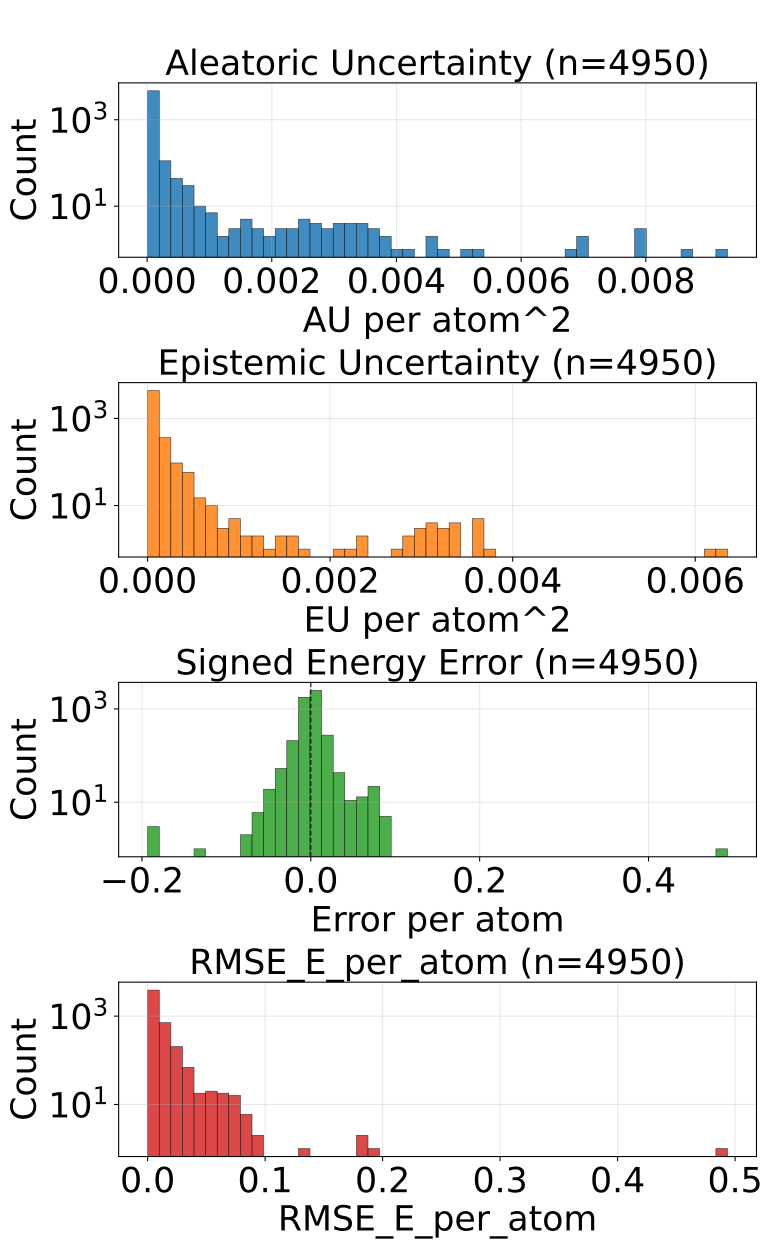

The file beside this chart, header and first rows:
config_index, num_atoms, ref_energy, pred_energy, error, sq_error, aleatoric_var, epistemic_var, total_var, rmse_e_atom
0, 20.0, -525.7, -525.7, -0.006897, 4.756823182106018e-05, 1.9716351744136773e-05, 4.560873094305862e-06, 2.4277225747937337e-05, 0.006897
1, 20.0, -525.5, -525.5, 0.007202, 5.187094211578369e-05, 0.0002103, 0.0003973, 0.0006076, 0.007202
2, 20.0, -525.9, -525.9, -0.002197, 4.827976226806641e-06, 1.4695193385705352e-05, 3.869831743941177e-06, 1.8565024220151827e-05, 0.002197
3, 20.0, -525.7, -525.7, -0.0001221, 1.4901161193847656e-08, 2.3240258087753318e-05, 4.965625521435868e-06, 2.8205882699694484e-05, 0.0001221
4, 24.0, -732.7, -732.7, 0.00354, 1.2531876564025879e-05, 1.3627468433696777e-05, 5.785189387097489e-06, 1.9412658730288967e-05, 0.00354
5, 24.0, -732.6, -732.6, 0.004822, 2.3249536752700806e-05, 1.560056807647925e-05, 3.503821744743618e-06, 1.910438913910184e-05, 0.004822
6, 22.0, -664, -664, -0.0009766, 9.5367431640625e-07, 1.874334702733904e-05, 1.6906484233913943e-05, 3.5649831261252984e-05, 0.0009766
7, 22.0, -664, -664, -0.0006104, 3.725290298461914e-07, 1.4440794075198937e-05, 7.165409442677628e-06, 2.1606203517876565e-05, 0.0006104
8, 22.0, -664, -664, 0.0002441, 5.960464477539063e-08, 1.4508405001834035e-05, 3.1188130833470495e-06, 1.762721876730211e-05, 0.0002441
9, 22.0, -664, -664, -0.0004272, 1.825392246246338e-07, 1.7681555618764833e-05, 3.5433099583315197e-06, 2.1224865122349e-05, 0.0004272
10, 22.0, -664, -664, -0.004761, 2.2664666175842285e-05, 5.644778866553679e-05, 8.101575076580048e-06, 6.454936374211684e-05, 0.004761
11, 23.0, -723.8, -723.7, 0.008057, 6.490945816040039e-05, 6.737974035786465e-05, 4.0961429476737976e-05, 0.0001083, 0.008057
12, 23.0, -724.1, -724.1, 0.002502, 6.2622129917144775e-06, 1.614985740161501e-05, 2.58665522778756e-06, 1.873651308414992e-05, 0.002502
13, 23.0, -724, -724, 0.003601, 1.2967735528945923e-05, 1.6175688870134763e-05, 7.3060391514445655e-06, 2.3481727112084627e-05, 0.003601
14, 24.0, -624.7, -624.7, -0.002869, 8.229166269302368e-06, 4.733585228677839e-05, 4.504770186031237e-05, 9.238355414709076e-05, 0.002869
15, 24.0, -624.8, -624.8, -0.003052, 9.313225746154785e-06, 2.7995341952191666e-05, 1.4947354429750703e-05, 4.2942694562952965e-05, 0.003052
16, 24.0, -624.8, -624.8, 0.005798, 3.3620744943618774e-05, 3.776089215534739e-05, 1.953616811078973e-05, 5.729706026613712e-05, 0.005798
17, 24.0, -625, -625, 0.002625, 6.888061761856079e-06, 1.458620226912899e-05, 5.064904598839348e-06, 1.9651106413220987e-05, 0.002625
18, 24.0, -625, -625, 0.004578, 2.0954757928848267e-05, 1.5982534023351036e-05, 4.176422862656182e-06, 2.015895734075457e-05, 0.004578
19, 24.0, -625, -625, 0.004333, 1.877918839454651e-05, 1.3787203897663858e-05, 4.784390512213577e-06, 1.8571594409877434e-05, 0.004333
20, 25.0, -681.6, -681.6, 0.003113, 9.689480066299438e-06, 2.826200216077268e-05, 3.497321085887961e-05, 6.32352166576311e-05, 0.003113
21, 24.0, -563.4, -563.4, -0.01337, 0.0001787, 0.000209, 0.0001984, 0.0004074, 0.01337
22, 24.0, -563.3, -563.3, 0.001831, 3.3527612686157227e-06, 0.0001146, 7.874499715398997e-05, 0.0001934, 0.001831
23, 24.0, -563.6, -563.6, 0.005493, 3.0174851417541504e-05, 2.9172690119594336e-05, 0.0001098, 0.0001389, 0.005493
24, 24.0, -563.6, -563.6, 0.002563, 6.571412086486816e-06, 2.06229724426521e-05, 8.042249828577042e-05, 0.000101, 0.002563
25, 24.0, -563.6, -563.6, -0.005188, 2.691522240638733e-05, 2.1900079445913434e-05, 5.6192839110735804e-05, 7.809291855664924e-05, 0.005188
26, 24.0, -563.6, -563.6, 0.001709, 2.9206275939941406e-06, 2.2917083697393537e-05, 0.0001087, 0.0001316, 0.001709
27, 25.0, -622.9, -622.9, -0.001526, 2.3283064365386963e-06, 1.5589523172820918e-05, 6.796233265049523e-06, 2.2385756892617792e-05, 0.001526
28, 25.0, -622.8, -622.8, 0.005066, 2.5663524866104126e-05, 1.5303425243473612e-05, 4.327669557824265e-06, 1.9631093891803175e-05, 0.005066
29, 25.0, -622.7, -622.7, 0.001892, 3.5800039768218994e-06, 3.635271787061356e-05, 3.624595774454065e-05, 7.25986756151542e-05, 0.001892
30, 25.0, -622.8, -622.8, 0.002136, 4.563480615615845e-06, 2.229693745903205e-05, 1.430753582098987e-05, 3.660447328002192e-05, 0.002136
31, 25.0, -622.9, -622.9, -0.003235, 1.0464340448379517e-05, 1.550940578454174e-05, 7.139891295082634e-06, 2.2649297534371726e-05, 0.003235
32, 26.0, -677.3, -677.3, -0.00354, 1.2531876564025879e-05, 4.567520954879001e-05, 2.537313775974326e-05, 7.104834367055446e-05, 0.00354
33, 27.0, -686.7, -686.7, 0.003967, 1.5739351511001587e-05, 3.434093014220707e-05, 4.845373405260034e-05, 8.279466419480741e-05, 0.003967
34, 25.0, -667.2, -667.2, 0.001892, 3.5800039768218994e-06, 4.3635933252517134e-05, 6.49629146209918e-05, 0.0001086, 0.001892
35, 25.0, -667.5, -667.5, 0.005493, 3.0174851417541504e-05, 1.1891803296748549e-05, 1.1201575034647249e-05, 2.3093378331395797e-05, 0.005493
36, 25.0, -667.5, -667.5, 0.008057, 6.490945816040039e-05, 1.74026772583602e-05, 3.5650842619361356e-05, 5.305351805873215e-05, 0.008057
37, 25.0, -667.4, -667.4, 0.003479, 1.2103468179702759e-05, 1.858120049291756e-05, 1.3065524399280548e-05, 3.164672671118751e-05, 0.003479
38, 25.0, -667.4, -667.4, -0.002197, 4.827976226806641e-06, 1.933576822921168e-05, 4.206597623124253e-06, 2.3542364942841232e-05, 0.002197
39, 26.0, -720.4, -720.4, 0.001099, 1.2069940567016602e-06, 1.8700715372688137e-05, 1.2133270502090454e-05, 3.0833987693767995e-05, 0.001099
40, 27.0, -673.7, -673.7, -0.002197, 4.827976226806641e-06, 1.8745022316579707e-05, 1.52623288158793e-05, 3.400735295144841e-05, 0.002197
41, 27.0, -673.7, -673.7, 0.0004272, 1.825392246246338e-07, 1.3164516531105619e-05, 7.288344022526871e-06, 2.045286055363249e-05, 0.0004272
42, 27.0, -673.8, -673.8, 0.0003052, 9.313225746154785e-08, 1.3205864888732322e-05, 6.417184977181023e-06, 1.9623050320660695e-05, 0.0003052
43, 27.0, -673.8, -673.8, 0.002808, 7.88271427154541e-06, 1.1773269761761185e-05, 1.3647601008415222e-05, 2.542087167967111e-05, 0.002808
44, 27.0, -673.7, -673.7, -0.004333, 1.877918839454651e-05, 1.3189271157898474e-05, 3.8588418647123035e-06, 1.7048112567863427e-05, 0.004333
45, 27.0, -673.7, -673.7, -0.003235, 1.0464340448379517e-05, 1.565072852827143e-05, 5.374103693611687e-06, 2.1024832676630467e-05, 0.003235
46, 27.0, -673.6, -673.7, -0.005127, 2.6285648345947266e-05, 2.4694225430721417e-05, 2.9694288059545215e-06, 2.766365469142329e-05, 0.005127
47, 26.0, -577.9, -577.9, -0.003723, 1.3861805200576782e-05, 4.985794657841325e-05, 7.659792754566297e-05, 0.0001265, 0.003723
48, 26.0, -578.2, -578.2, -0.001526, 2.3283064365386963e-06, 1.2793191672244575e-05, 2.9554589673352893e-06, 1.5748650184832513e-05, 0.001526
49, 26.0, -577.8, -577.8, -0.006165, 3.8001686334609985e-05, 5.300100383465178e-05, 4.072021692991257e-05, 9.372121712658554e-05, 0.006165
50, 26.0, -578, -578, 6.103515625e-05, 3.725290298461914e-09, 3.069538433919661e-05, 2.445857899147086e-05, 5.5153963330667466e-05, 6.103515625e-05
51, 26.0, -578.1, -578.1, -0.002502, 6.2622129917144775e-06, 1.5674560927436687e-05, 4.005990831501549e-06, 1.9680552213685587e-05, 0.002502
52, 26.0, -578.1, -578.1, 0.003479, 1.2103468179702759e-05, 2.5129584173555486e-05, 1.6370415323763154e-05, 4.149999949731864e-05, 0.003479
53, 26.0, -578.1, -578.1, -0.002625, 6.888061761856079e-06, 1.2811125088774133e-05, 4.0546060517954174e-06, 1.6865731595316902e-05, 0.002625
54, 27.0, -632.2, -632.2, 0.002686, 7.212162017822266e-06, 3.968159217038192e-05, 4.127509964746423e-05, 8.095669181784615e-05, 0.002686
55, 27.0, -632.4, -632.4, -0.002502, 6.2622129917144775e-06, 1.5945230188663118e-05, 1.3189763194532134e-05, 2.913499338319525e-05, 0.002502
56, 28.0, -630.3, -630.3, -0.009155, 8.381903171539307e-05, 1.7922597180586308e-05, 1.7453916370868683e-05, 3.537651355145499e-05, 0.009155
57, 29.0, -640.5, -640.5, -0.005188, 2.691522240638733e-05, 3.0069790227571502e-05, 2.491343730071094e-05, 5.498322570929304e-05, 0.005188
58, 29.0, -640.8, -640.8, 0.00354, 1.2531876564025879e-05, 1.660278758208733e-05, 6.2193721532821655e-06, 2.2822159735369496e-05, 0.00354
59, 29.0, -640.8, -640.8, -0.0001221, 1.4901161193847656e-08, 1.928451456478797e-05, 9.786896043806337e-06, 2.9071410608594306e-05, 0.0001221
... 4,890 more rows
